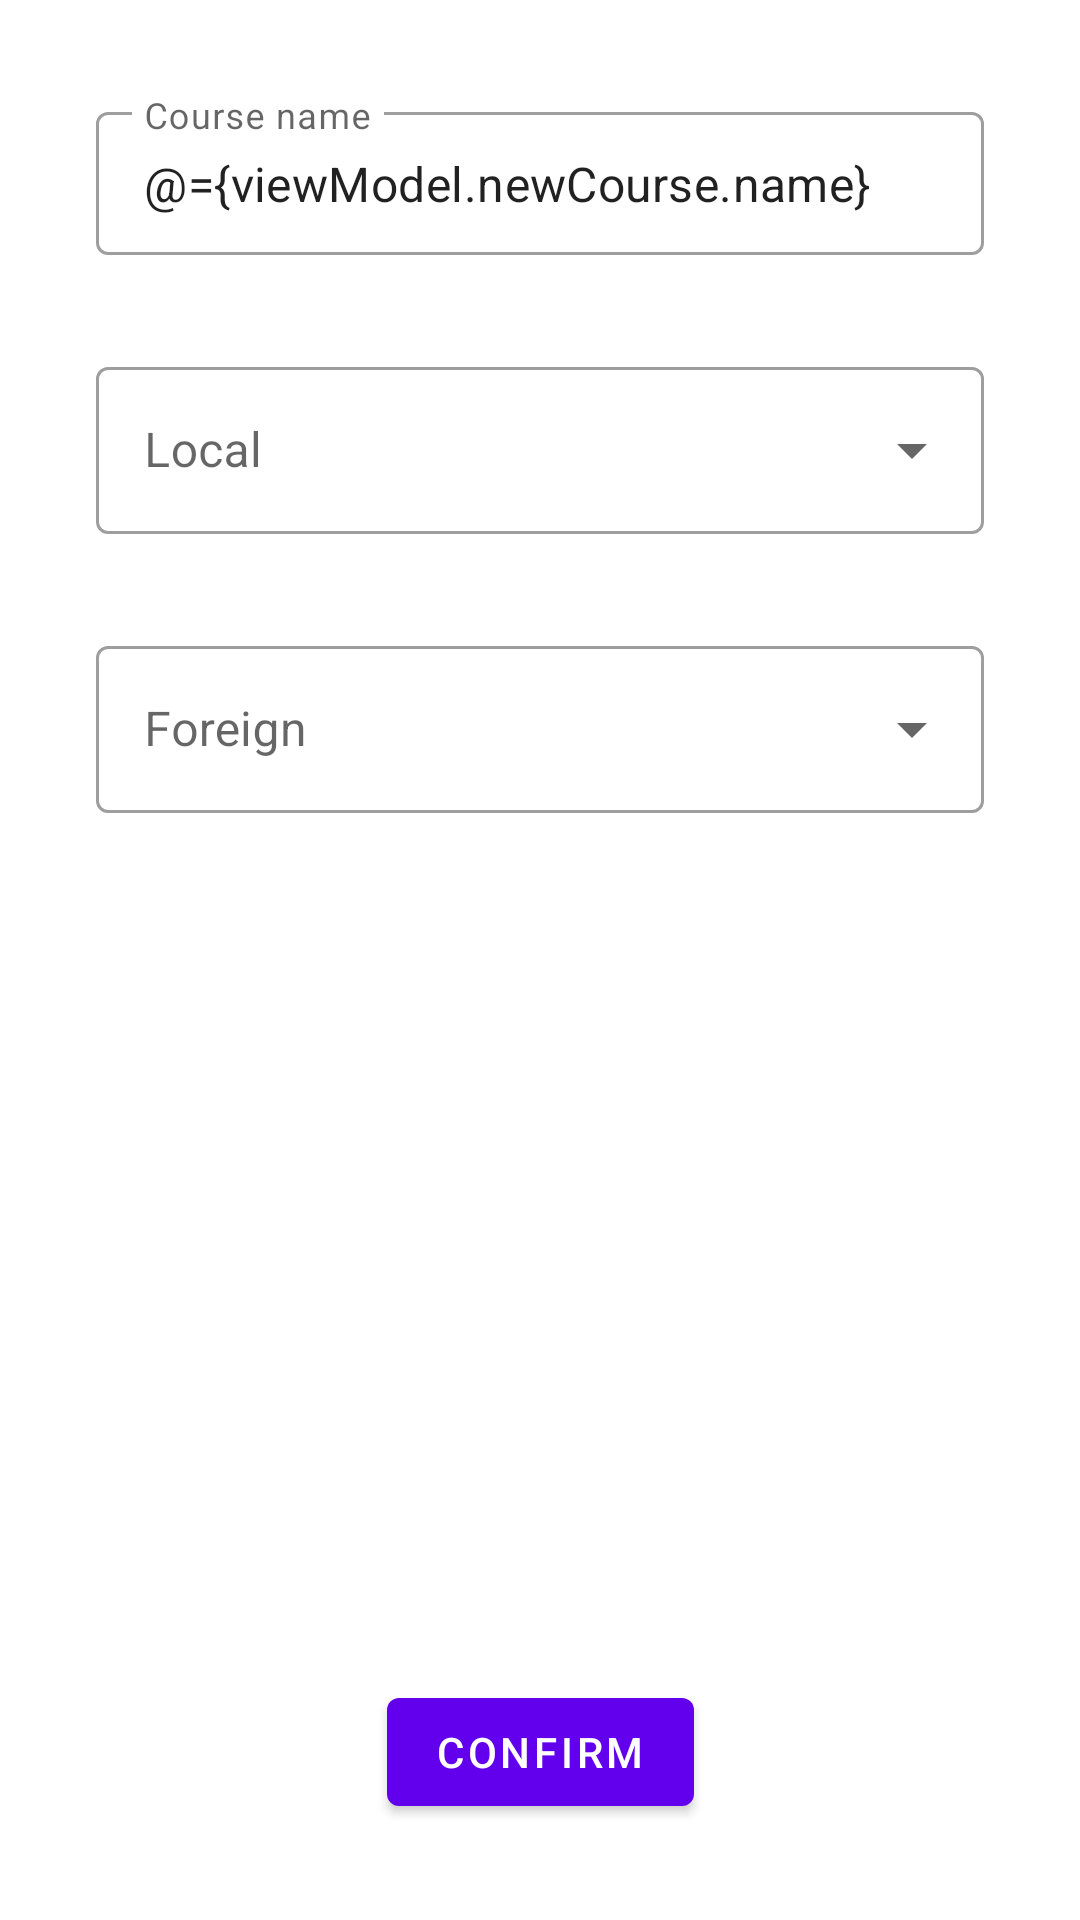

This screen was rendered from an Android layout file. Write that file and the resources it references.
<!-- AndroidManifest.xml: application theme Theme.Diplomski -->
<!-- res/layout/fragment_insert_course.xml -->
<?xml version="1.0" encoding="utf-8"?>
<layout xmlns:app="http://schemas.android.com/apk/res-auto"
    xmlns:android="http://schemas.android.com/apk/res/android">

    <data>
        <variable
            name="viewModel"
            type="com.example.diplomski_android.viewmodel.MainViewModel" />
        <variable
            name="insertCourseFragment"
            type="com.example.diplomski_android.ui.fragment.InsertCourseFragment" />
        <variable
            name="localAdapterVar"
            type="android.widget.ArrayAdapter" />
        <variable
            name="foreignAdapterVar"
            type="android.widget.ArrayAdapter" />
    </data>

    <androidx.constraintlayout.widget.ConstraintLayout
        android:layout_width="match_parent"
        android:layout_height="match_parent">

        <com.google.android.material.textfield.TextInputLayout
            android:id="@+id/insertCourseNameContainer"
            style="@style/Widget.MaterialComponents.TextInputLayout.OutlinedBox.Dense"
            android:layout_width="match_parent"
            android:layout_height="wrap_content"
            android:layout_margin="32dp"
            app:helperTextTextColor="#E91E63"
            app:layout_constraintEnd_toEndOf="parent"
            app:layout_constraintStart_toStartOf="parent"
            app:layout_constraintTop_toTopOf="parent">

            <com.google.android.material.textfield.TextInputEditText
                android:id="@+id/insertCourseName"
                android:text="@={viewModel.newCourse.name}"
                android:layout_width="match_parent"
                android:layout_height="wrap_content"
                android:hint="@string/course_name"
                android:lines="1" />
        </com.google.android.material.textfield.TextInputLayout>

            <com.google.android.material.textfield.TextInputLayout
                android:id="@+id/menuInsertCourseLocal"
                style="@style/Widget.MaterialComponents.TextInputLayout.OutlinedBox.ExposedDropdownMenu"
                android:layout_width="match_parent"
                android:layout_height="wrap_content"
                android:layout_margin="32dp"
                app:helperTextTextColor="#E91E63"
                app:layout_constraintEnd_toEndOf="parent"
                app:layout_constraintStart_toStartOf="parent"
                app:layout_constraintTop_toBottomOf="@id/insertCourseNameContainer">

                <AutoCompleteTextView
                    android:id="@+id/actvLocal"
                    android:hint="@string/local"
                    android:labelFor="@id/menuInsertCourseLocal"
                    android:layout_width="match_parent"
                    android:layout_height="wrap_content"
                    android:inputType="none"/>

            </com.google.android.material.textfield.TextInputLayout>

            <com.google.android.material.textfield.TextInputLayout
                android:id="@+id/menuInsertCourseForeign"
                style="@style/Widget.MaterialComponents.TextInputLayout.OutlinedBox.ExposedDropdownMenu"
                android:layout_width="match_parent"
                android:layout_height="wrap_content"
                android:layout_margin="32dp"
                app:helperTextTextColor="#E91E63"
                app:layout_constraintEnd_toEndOf="parent"
                app:layout_constraintStart_toStartOf="parent"
                app:layout_constraintTop_toBottomOf="@id/menuInsertCourseLocal">

                <AutoCompleteTextView
                    android:id="@+id/actvForeign"
                    android:hint="@string/foreign"
                    android:labelFor="@id/menuInsertCourseForeign"
                    android:layout_width="match_parent"
                    android:layout_height="wrap_content"
                    android:inputType="none" />

            </com.google.android.material.textfield.TextInputLayout>

        <com.google.android.material.button.MaterialButton
            android:id="@+id/buttonInsertCourseConfirm"
            android:layout_width="wrap_content"
            android:layout_height="wrap_content"
            android:text="@string/confirm"
            app:layout_constraintBottom_toBottomOf="parent"
            app:layout_constraintEnd_toEndOf="parent"
            app:layout_constraintStart_toStartOf="parent"
            android:layout_marginBottom="32dp"/>

    </androidx.constraintlayout.widget.ConstraintLayout>

</layout>
<!-- resources referenced by this layout -->
<resources>
  <string name="confirm">Confirm</string>
  <string name="course_name">Course name</string>
  <string name="foreign">Foreign</string>
  <string name="local">Local</string>
  <style name="Theme.Diplomski" parent="Theme.MaterialComponents.DayNight.NoActionBar">
          
          <item name="colorPrimary">@color/purple_500</item>
          <item name="colorPrimaryVariant">@color/purple_700</item>
          <item name="colorOnPrimary">@color/white</item>
          
          <item name="colorSecondary">@color/teal_200</item>
          <item name="colorSecondaryVariant">@color/teal_700</item>
          <item name="colorOnSecondary">#000000</item>
          
          <item name="android:statusBarColor">?attr/colorPrimaryVariant</item>
          
      </style>
  <!-- not gathered from this repository: default colours our renderer supplied (Android Studio template values) -->
  <color name="purple_500">#FF6200EE</color>
  <color name="purple_700">#FF3700B3</color>
  <color name="teal_200">#FF03DAC5</color>
  <color name="teal_700">#FF018786</color>
  <color name="white">#FFFFFFFF</color>
</resources>
